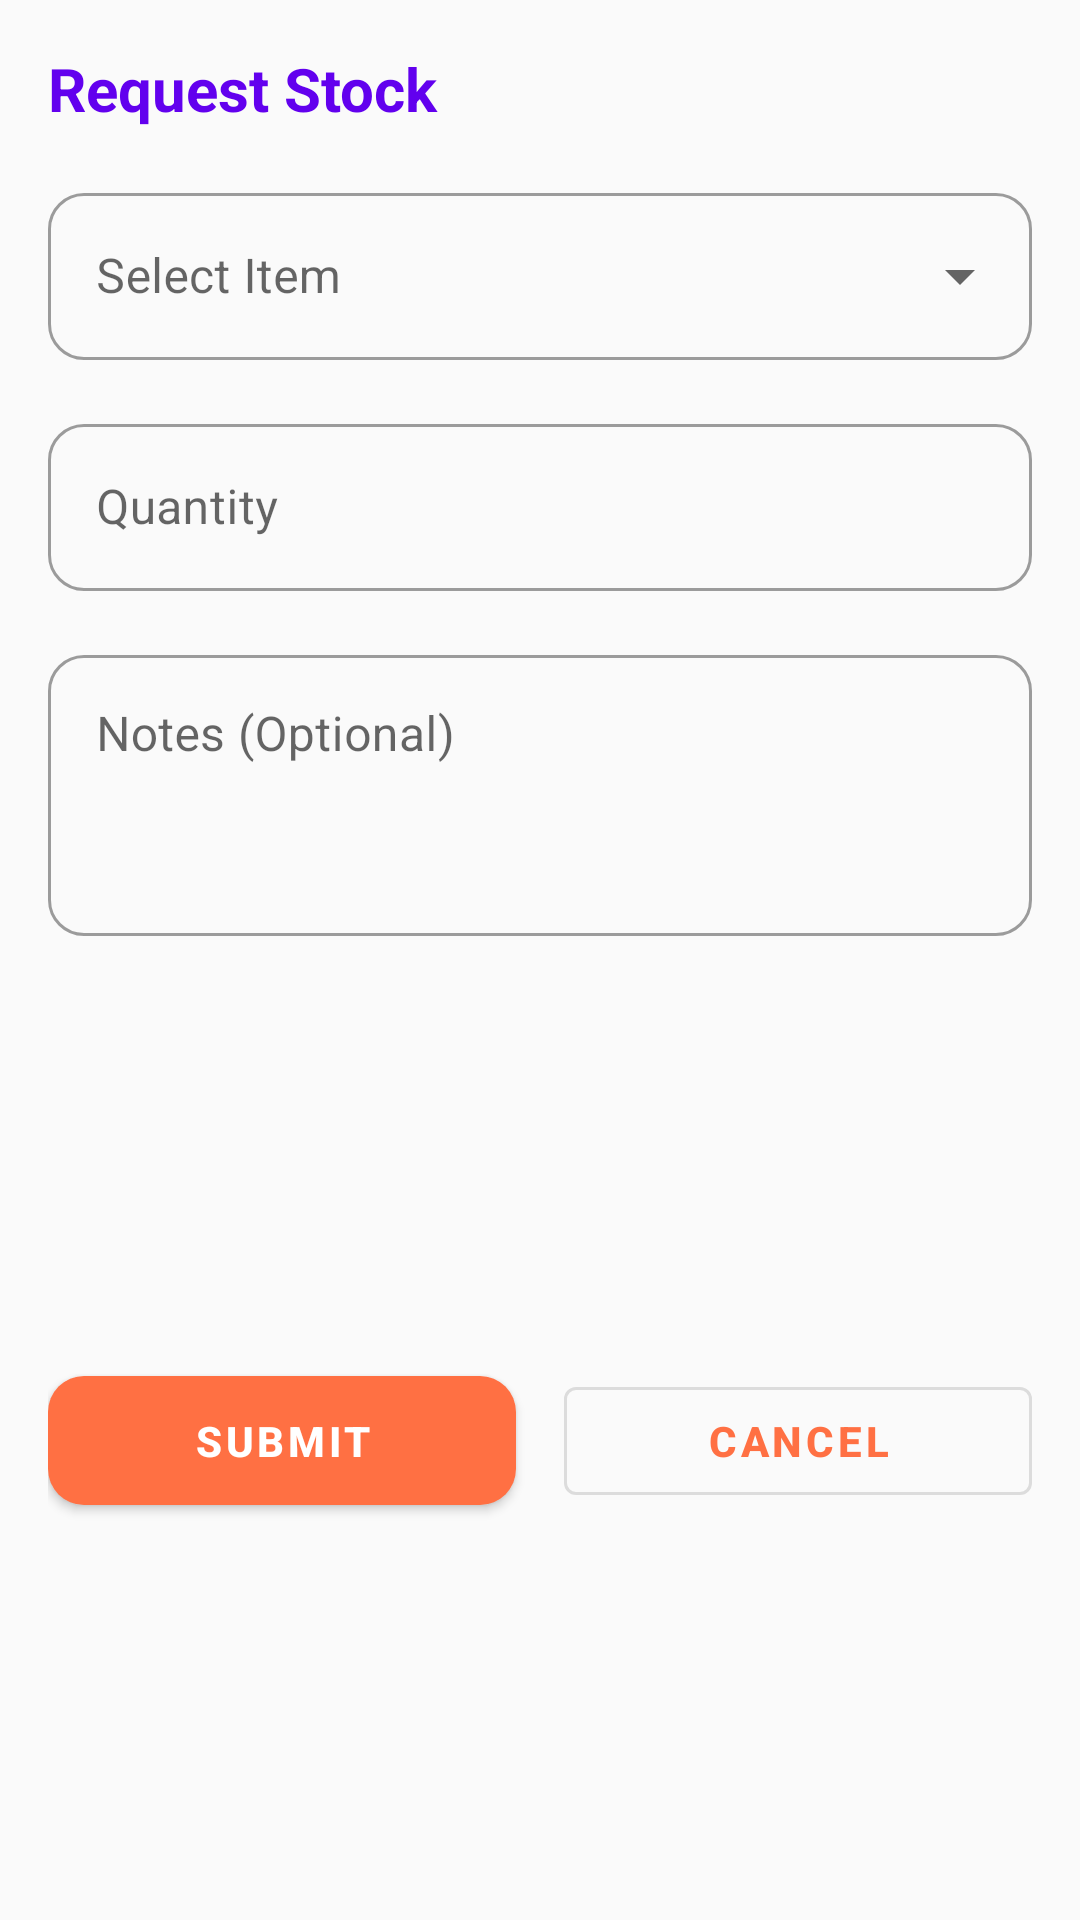

Produce the Android XML layout that renders to this screen, including the resource entries it uses.
<!-- AndroidManifest.xml: application theme Theme.MinuteBurgers -->
<!-- res/layout/dialog_stock_request.xml -->
<?xml version="1.0" encoding="utf-8"?>
<androidx.constraintlayout.widget.ConstraintLayout xmlns:android="http://schemas.android.com/apk/res/android"
    xmlns:app="http://schemas.android.com/apk/res-auto"
    android:layout_width="match_parent"
    android:layout_height="wrap_content"
    android:padding="16dp">

    <TextView
        android:id="@+id/dialogTitle"
        android:layout_width="match_parent"
        android:layout_height="wrap_content"
        android:text="Request Stock"
        android:textSize="20sp"
        android:textStyle="bold"
        android:textColor="@color/colorPrimary"
        app:layout_constraintTop_toTopOf="parent"
        app:layout_constraintStart_toStartOf="parent"
        app:layout_constraintEnd_toEndOf="parent" />

    <com.google.android.material.textfield.TextInputLayout
        android:id="@+id/itemDropdownLayout"
        style="@style/Widget.MaterialComponents.TextInputLayout.OutlinedBox.ExposedDropdownMenu"
        android:layout_width="match_parent"
        android:layout_height="wrap_content"
        android:layout_marginTop="16dp"
        android:hint="Select Item"
        app:layout_constraintTop_toBottomOf="@id/dialogTitle"
        app:layout_constraintStart_toStartOf="parent"
        app:layout_constraintEnd_toEndOf="parent">

        <AutoCompleteTextView
            android:id="@+id/itemDropdown"
            android:layout_width="match_parent"
            android:layout_height="wrap_content"
            android:inputType="none" />
    </com.google.android.material.textfield.TextInputLayout>

    <com.google.android.material.textfield.TextInputLayout
        android:id="@+id/quantityInputLayout"
        style="@style/Widget.MaterialComponents.TextInputLayout.OutlinedBox"
        android:layout_width="match_parent"
        android:layout_height="wrap_content"
        android:layout_marginTop="16dp"
        android:hint="Quantity"
        app:layout_constraintTop_toBottomOf="@id/itemDropdownLayout"
        app:layout_constraintStart_toStartOf="parent"
        app:layout_constraintEnd_toEndOf="parent">

        <com.google.android.material.textfield.TextInputEditText
            android:id="@+id/quantityEditText"
            android:layout_width="match_parent"
            android:layout_height="wrap_content"
            android:inputType="number" />
    </com.google.android.material.textfield.TextInputLayout>

    <com.google.android.material.textfield.TextInputLayout
        android:id="@+id/notesInputLayout"
        style="@style/Widget.MaterialComponents.TextInputLayout.OutlinedBox"
        android:layout_width="match_parent"
        android:layout_height="wrap_content"
        android:layout_marginTop="16dp"
        android:hint="Notes (Optional)"
        app:layout_constraintTop_toBottomOf="@id/quantityInputLayout"
        app:layout_constraintStart_toStartOf="parent"
        app:layout_constraintEnd_toEndOf="parent">

        <com.google.android.material.textfield.TextInputEditText
            android:id="@+id/notesEditText"
            android:layout_width="match_parent"
            android:layout_height="wrap_content"
            android:inputType="textMultiLine"
            android:minLines="3"
            android:gravity="top|start" />
    </com.google.android.material.textfield.TextInputLayout>

    <com.google.android.material.button.MaterialButton
        android:id="@+id/submitButton"
        android:layout_width="0dp"
        android:layout_height="wrap_content"
        android:layout_marginTop="24dp"
        android:layout_marginEnd="8dp"
        android:text="Submit"
        app:layout_constraintTop_toBottomOf="@id/notesInputLayout"
        app:layout_constraintStart_toStartOf="parent"
        app:layout_constraintEnd_toStartOf="@id/cancelButton"
        app:layout_constraintBottom_toBottomOf="parent" />

    <com.google.android.material.button.MaterialButton
        android:id="@+id/cancelButton"
        style="@style/Widget.MaterialComponents.Button.OutlinedButton"
        android:layout_width="0dp"
        android:layout_height="wrap_content"
        android:layout_marginStart="8dp"
        android:text="Cancel"
        app:layout_constraintTop_toTopOf="@id/submitButton"
        app:layout_constraintStart_toEndOf="@id/submitButton"
        app:layout_constraintEnd_toEndOf="parent"
        app:layout_constraintBottom_toBottomOf="@id/submitButton" />

</androidx.constraintlayout.widget.ConstraintLayout>
<!-- resources referenced by this layout -->
<resources>
  <style name="Theme.MinuteBurgers" parent="Theme.MaterialComponents.Light.NoActionBar">
          
          <item name="colorPrimary">@color/minute_burger_orange</item>
          <item name="colorPrimaryVariant">@color/minute_burger_orange_dark</item>
          <item name="colorOnPrimary">@color/white</item>
          
          <item name="colorSecondary">@color/accent_color</item>
          <item name="colorSecondaryVariant">@color/secondary_color</item>
          <item name="colorOnSecondary">@color/white</item>
          
          <item name="android:statusBarColor">@color/primary_dark</item>
          
          <item name="android:navigationBarColor">@color/primary_dark</item>
          
          <item name="android:textColor">@color/black</item>
          <item name="android:textColorSecondary">@color/gray</item>
          
          <item name="cardBackgroundColor">@color/white</item>
          <item name="cardCornerRadius">12dp</item>
          <item name="cardElevation">4dp</item>
          
          <item name="materialButtonStyle">@style/Widget.MinuteBurgers.Button</item>
          
          <item name="textInputStyle">@style/Widget.MinuteBurgers.TextInputLayout</item>
          
          <item name="android:windowBackground">@color/background_light</item>
          
          <item name="android:windowActivityTransitions">true</item>
          <item name="android:windowEnterTransition">@android:transition/explode</item>
          <item name="android:windowExitTransition">@android:transition/fade</item>
          
          <item name="colorControlHighlight">@color/minute_burger_orange_light</item>
      </style>
  <color name="minute_burger_orange">#FF7043</color>
  <color name="minute_burger_orange_dark">#D84315</color>
  <color name="white">#FFFFFF</color>
  <color name="accent_color">#00BCD4</color>
  <color name="secondary_color">#455A64</color>
  <color name="primary_dark">#263238</color>
  <color name="black">#212121</color>
  <color name="gray">#757575</color>
  <style name="Widget.MinuteBurgers.Button" parent="Widget.MaterialComponents.Button">
          <item name="android:textColor">@color/white</item>
          <item name="backgroundTint">@color/minute_burger_orange</item>
          <item name="cornerRadius">12dp</item>
          <item name="android:paddingTop">12dp</item>
          <item name="android:paddingBottom">12dp</item>
          <item name="android:paddingStart">16dp</item>
          <item name="android:paddingEnd">16dp</item>
          <item name="android:textStyle">bold</item>
          <item name="android:textSize">14sp</item>
          <item name="elevation">2dp</item>
          <item name="rippleColor">@color/minute_burger_orange_light</item>
      </style>
  <style name="Widget.MinuteBurgers.TextInputLayout" parent="Widget.MaterialComponents.TextInputLayout.OutlinedBox">
          <item name="boxStrokeColor">@color/minute_burger_orange</item>
          <item name="hintTextColor">@color/minute_burger_orange</item>
          <item name="android:textColorHint">@color/minute_burger_orange</item>
          <item name="boxCornerRadiusBottomEnd">12dp</item>
          <item name="boxCornerRadiusBottomStart">12dp</item>
          <item name="boxCornerRadiusTopEnd">12dp</item>
          <item name="boxCornerRadiusTopStart">12dp</item>
          <item name="boxStrokeWidth">1.5dp</item>
          <item name="errorTextColor">@color/error_red</item>
          <item name="errorIconTint">@color/error_red</item>
      </style>
  <color name="background_light">#FAFAFA</color>
  <color name="minute_burger_orange_light">#FFAB91</color>
  <color name="error_red">#EF5350</color>
  <!-- not gathered from this repository: default colours our renderer supplied (Android Studio template values) -->
  <color name="colorPrimary">#FF6200EE</color>
</resources>
